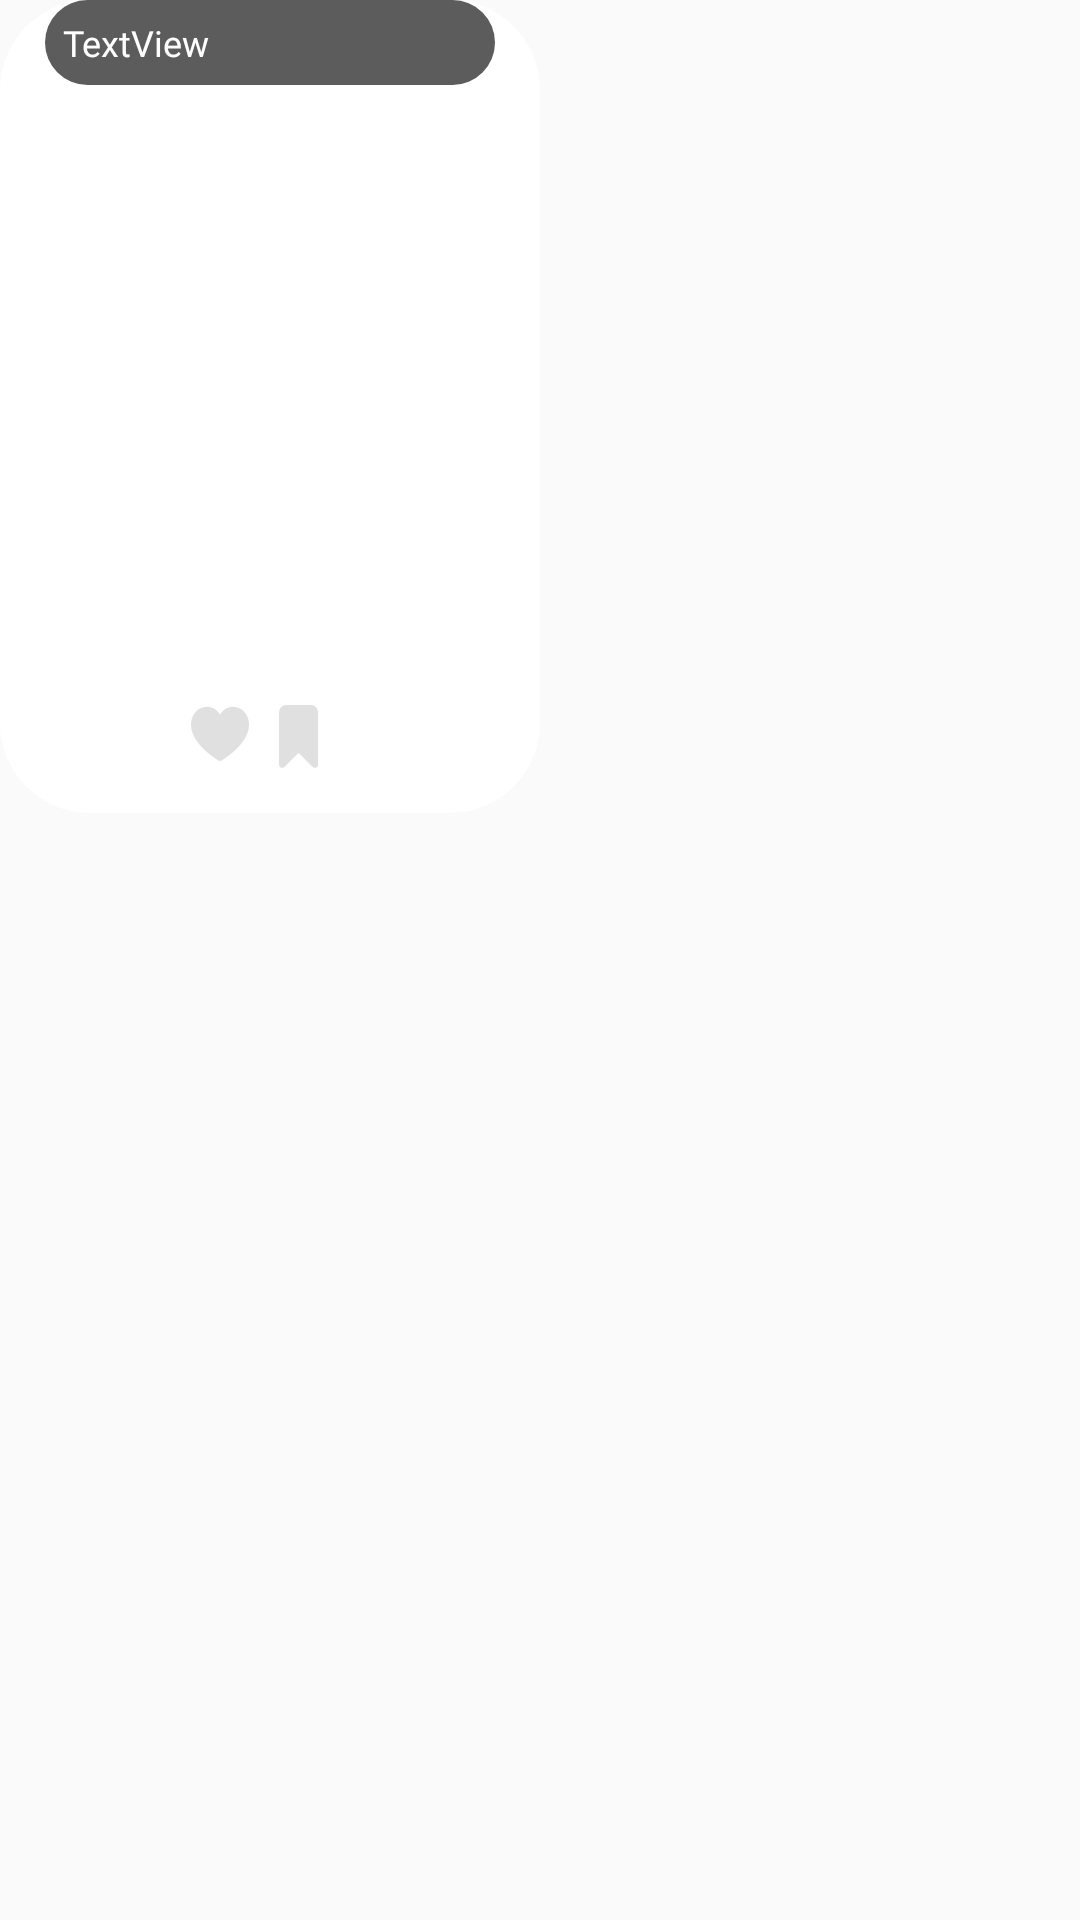

Produce the Android XML layout that renders to this screen, including the resource entries it uses.
<!-- AndroidManifest.xml: application theme Theme.BaudoApp -->
<!-- res/layout/saved_post_list_item.xml -->
<?xml version="1.0" encoding="utf-8"?>
<androidx.constraintlayout.widget.ConstraintLayout xmlns:android="http://schemas.android.com/apk/res/android"
    xmlns:app="http://schemas.android.com/apk/res-auto"
    xmlns:tools="http://schemas.android.com/tools"
    android:layout_width="wrap_content"
    android:layout_height="wrap_content"
    android:paddingRight="20dp" >

    <LinearLayout
        android:id="@+id/saved_post_list_item_media_container"
        android:layout_width="180dp"
        android:layout_height="wrap_content"
        android:background="@drawable/image_item_layout"
        android:orientation="vertical"
        app:layout_constraintStart_toStartOf="parent"
        app:layout_constraintTop_toTopOf="parent">

        <FrameLayout
            android:layout_width="match_parent"
            android:layout_height="match_parent">

            <com.google.android.material.imageview.ShapeableImageView
                android:id="@+id/saved_post_list_item_media"
                android:layout_width="match_parent"
                android:layout_height="220dp"
                android:scaleType="centerCrop"
                app:shapeAppearanceOverlay="@style/roundImage"
                app:strokeColor="@null"
                tools:srcCompat="@tools:sample/backgrounds/scenic" />

            <TextView
                android:id="@+id/saved_post_list_item_title"
                android:layout_width="match_parent"
                android:layout_height="wrap_content"
                android:layout_marginLeft="15dp"
                android:layout_marginRight="15dp"
                android:padding="6dp"
                android:background="@drawable/transparent_bg"
                android:ellipsize="end"
                android:fontFamily="@font/sofia"
                android:maxLines="2"
                android:text="TextView"
                android:textColor="@color/white"
                android:textSize="12dp" />

        </FrameLayout>

        <LinearLayout
            android:layout_width="match_parent"
            android:layout_height="wrap_content"
            android:orientation="vertical"
            android:padding="15dp">

            <LinearLayout
                android:layout_width="wrap_content"
                android:layout_height="wrap_content"
                android:layout_gravity="center_horizontal"
                android:layout_weight="1"
                android:background="@drawable/comment_round_bg"
                android:backgroundTint="#181818"
                android:orientation="horizontal" >

                <ImageView
                    android:id="@+id/saved_post_like"
                    android:layout_width="wrap_content"
                    android:layout_height="wrap_content"
                    android:layout_marginEnd="10dp"
                    android:layout_weight="1"
                    app:srcCompat="@drawable/like" />

                <ImageView
                    android:id="@+id/saved_post_save"
                    android:layout_width="wrap_content"
                    android:layout_height="wrap_content"
                    android:layout_marginEnd="10dp"
                    android:layout_weight="1"
                    app:srcCompat="@drawable/save" />

            </LinearLayout>

        </LinearLayout>

    </LinearLayout>

</androidx.constraintlayout.widget.ConstraintLayout>
<!-- resources referenced by this layout -->
<resources>
  <color name="white">#FFFFFFFF</color>
  <!-- drawable image_item_layout (drawable) -->
  <?xml version="1.0" encoding="utf-8"?>
  <shape xmlns:android="http://schemas.android.com/apk/res/android">
      <corners android:radius="30dp"/>
      <solid android:color="@color/white" />
  </shape>
  <!-- drawable like (drawable) -->
  <vector xmlns:android="http://schemas.android.com/apk/res/android"
      android:width="19.395dp"
      android:height="18.525dp"
      android:viewportWidth="19.395"
      android:viewportHeight="18.525">
    <path
        android:fillColor="#DBDBDB"
        android:pathData="M0,0h19.395v18.525h-19.395z"
        android:strokeAlpha="0"
        android:fillAlpha="0"/>
    <path
        android:pathData="M9.697,18.525C9.902,18.525 10.195,18.389 10.41,18.262C15.908,14.746 19.395,10.654 19.395,6.494C19.395,3.037 17.021,0.596 13.955,0.596C12.051,0.596 10.586,1.65 9.697,3.262C8.828,1.66 7.344,0.596 5.439,0.596C2.373,0.596 0,3.037 0,6.494C0,10.654 3.486,14.746 8.994,18.262C9.199,18.389 9.492,18.525 9.697,18.525Z"
        android:fillColor="#DBDBDB"
        android:fillAlpha="0.85"/>
  </vector>
  <!-- drawable save (drawable) -->
  <vector xmlns:android="http://schemas.android.com/apk/res/android"
      android:width="13.164dp"
      android:height="20.986dp"
      android:viewportWidth="13.164"
      android:viewportHeight="20.986">
    <path
        android:fillColor="#DBDBDB"
        android:pathData="M0,0h13.164v20.986h-13.164z"
        android:strokeAlpha="0"
        android:fillAlpha="0"/>
    <path
        android:pathData="M1.035,20.947C1.514,20.947 1.797,20.674 2.676,19.824L6.494,16.065C6.543,16.016 6.631,16.016 6.67,16.065L10.488,19.824C11.367,20.674 11.65,20.947 12.129,20.947C12.783,20.947 13.164,20.518 13.164,19.756L13.164,2.803C13.164,0.947 12.236,0 10.4,0L2.764,0C0.928,0 0,0.947 0,2.803L0,19.756C0,20.518 0.381,20.947 1.035,20.947Z"
        android:fillColor="#DBDBDB"
        android:fillAlpha="0.85"/>
  </vector>
  <!-- drawable transparent_bg (drawable) -->
  <?xml version="1.0" encoding="utf-8"?>
  <shape xmlns:android="http://schemas.android.com/apk/res/android">
      <corners android:radius="30dp"/>
      <solid android:color="#B3181818" />
  </shape>
  <style name="roundImage">
          <item name="cornerSize">20dp</item>
      </style>
  <style name="Theme.BaudoApp" parent="Theme.AppCompat.Light.NoActionBar">
          
          <item name="colorPrimary">@color/purple_500</item>
          <item name="colorPrimaryVariant">@color/purple_700</item>
          <item name="colorOnPrimary">@color/white</item>
          
          <item name="colorSecondary">@color/teal_200</item>
          <item name="colorSecondaryVariant">@color/teal_700</item>
          <item name="colorOnSecondary">@color/black</item>
          
          <item name="android:statusBarColor">@color/black</item>
          
      </style>
  <color name="purple_500">#FF6200EE</color>
  <color name="purple_700">#FF3700B3</color>
  <color name="teal_200">#FF03DAC5</color>
  <color name="teal_700">#FF018786</color>
  <color name="black">#FF000000</color>
</resources>
